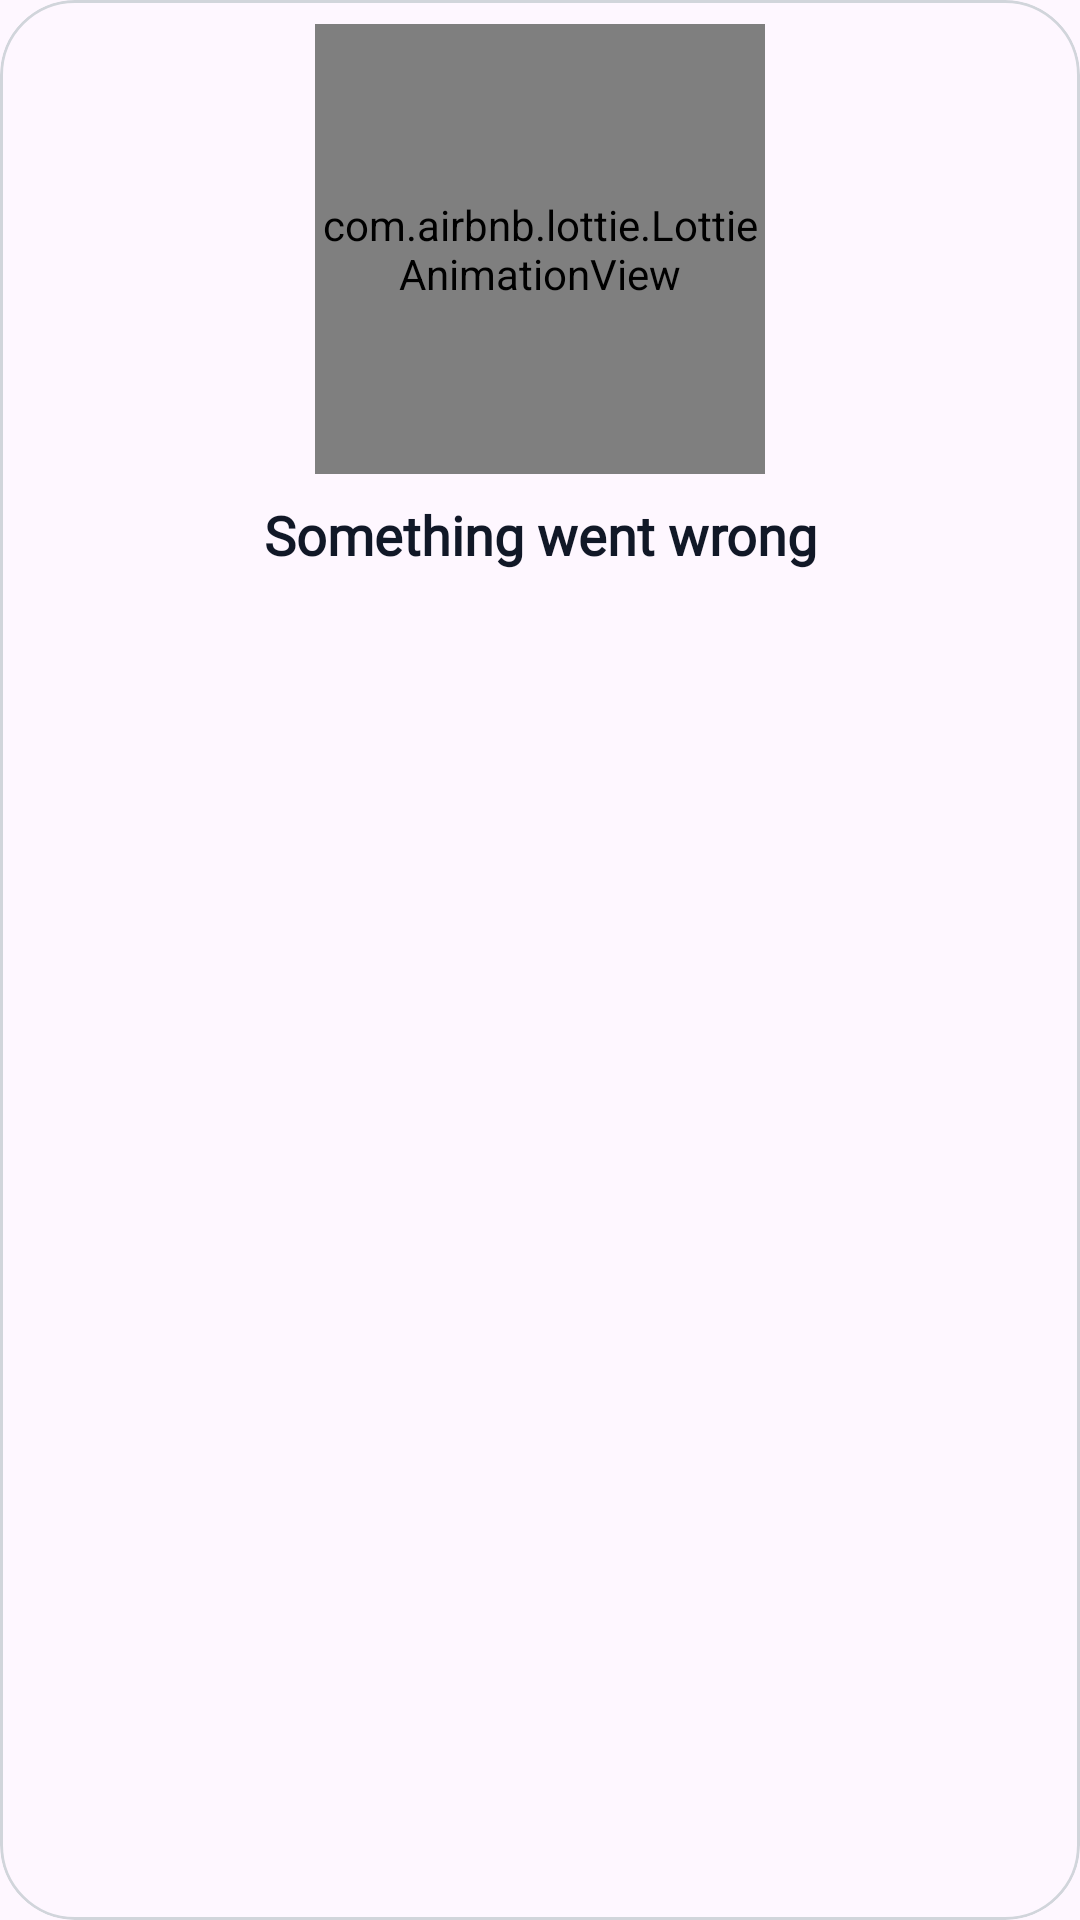

This screen was rendered from an Android layout file. Write that file and the resources it references.
<!-- AndroidManifest.xml: application theme Theme.Expense_Tracker -->
<!-- res/layout/failure_dialog.xml -->
<?xml version="1.0" encoding="utf-8"?>
<com.google.android.material.card.MaterialCardView
    xmlns:android="http://schemas.android.com/apk/res/android"
    xmlns:app="http://schemas.android.com/apk/res-auto"
    android:layout_width="match_parent"
    android:layout_height="wrap_content"
    android:background="@color/BackgroundColor"
    android:paddingHorizontal="16dp"
    android:paddingTop="16dp"
    android:paddingBottom="16dp"
    app:cardCornerRadius="25dp"
    app:strokeWidth="1dp"
    app:strokeColor="@color/StrokeColor">

    <androidx.constraintlayout.widget.ConstraintLayout
        android:layout_width="match_parent"
        android:layout_height="wrap_content">

        
        <com.airbnb.lottie.LottieAnimationView
            android:id="@+id/failure_dialog_lottie"
            android:layout_width="150dp"
            android:layout_height="150dp"
            android:layout_marginTop="8dp"
            android:layout_marginBottom="8dp"
            app:lottie_fileName="Failed.json"
            app:lottie_autoPlay="true"
            app:lottie_loop="true"
            app:layout_constraintTop_toTopOf="parent"
            app:layout_constraintStart_toStartOf="parent"
            app:layout_constraintEnd_toEndOf="parent" />

        
        <TextView
            android:id="@+id/textonfailure"
            android:layout_width="0dp"
            android:layout_height="wrap_content"
            android:layout_marginHorizontal="16dp"
            android:layout_marginTop="8dp"
            android:layout_marginBottom="30dp"
            android:gravity="center"
            android:text="Something went wrong"
            android:textColor="@color/HeadingColor"
            android:textSize="18sp"
            android:textStyle="bold"
            android:fontFamily="@font/robotomedium"
            app:layout_constraintTop_toBottomOf="@id/failure_dialog_lottie"
            app:layout_constraintStart_toStartOf="parent"
            app:layout_constraintEnd_toEndOf="parent"
            app:layout_constraintBottom_toBottomOf="parent"/>
    </androidx.constraintlayout.widget.ConstraintLayout>

</com.google.android.material.card.MaterialCardView>
<!-- resources referenced by this layout -->
<resources>
  <color name="BackgroundColor">#F9FAFB</color>
  <color name="HeadingColor">#111827</color>
  <color name="StrokeColor">#D1D5DB</color>
  <style name="Theme.Expense_Tracker" parent="Theme.Material3.DayNight.NoActionBar">
          <item name="android:windowSplashScreenBackground" tools:targetApi="31">@color/white</item>
          <item name="android:windowSplashScreenAnimatedIcon" tools:targetApi="31">@mipmap/ic_launcher</item>
          <item name="android:windowSplashScreenAnimationDuration" tools:targetApi="31">500</item>
      </style>
  <color name="white">#FFFFFFFF</color>
</resources>
